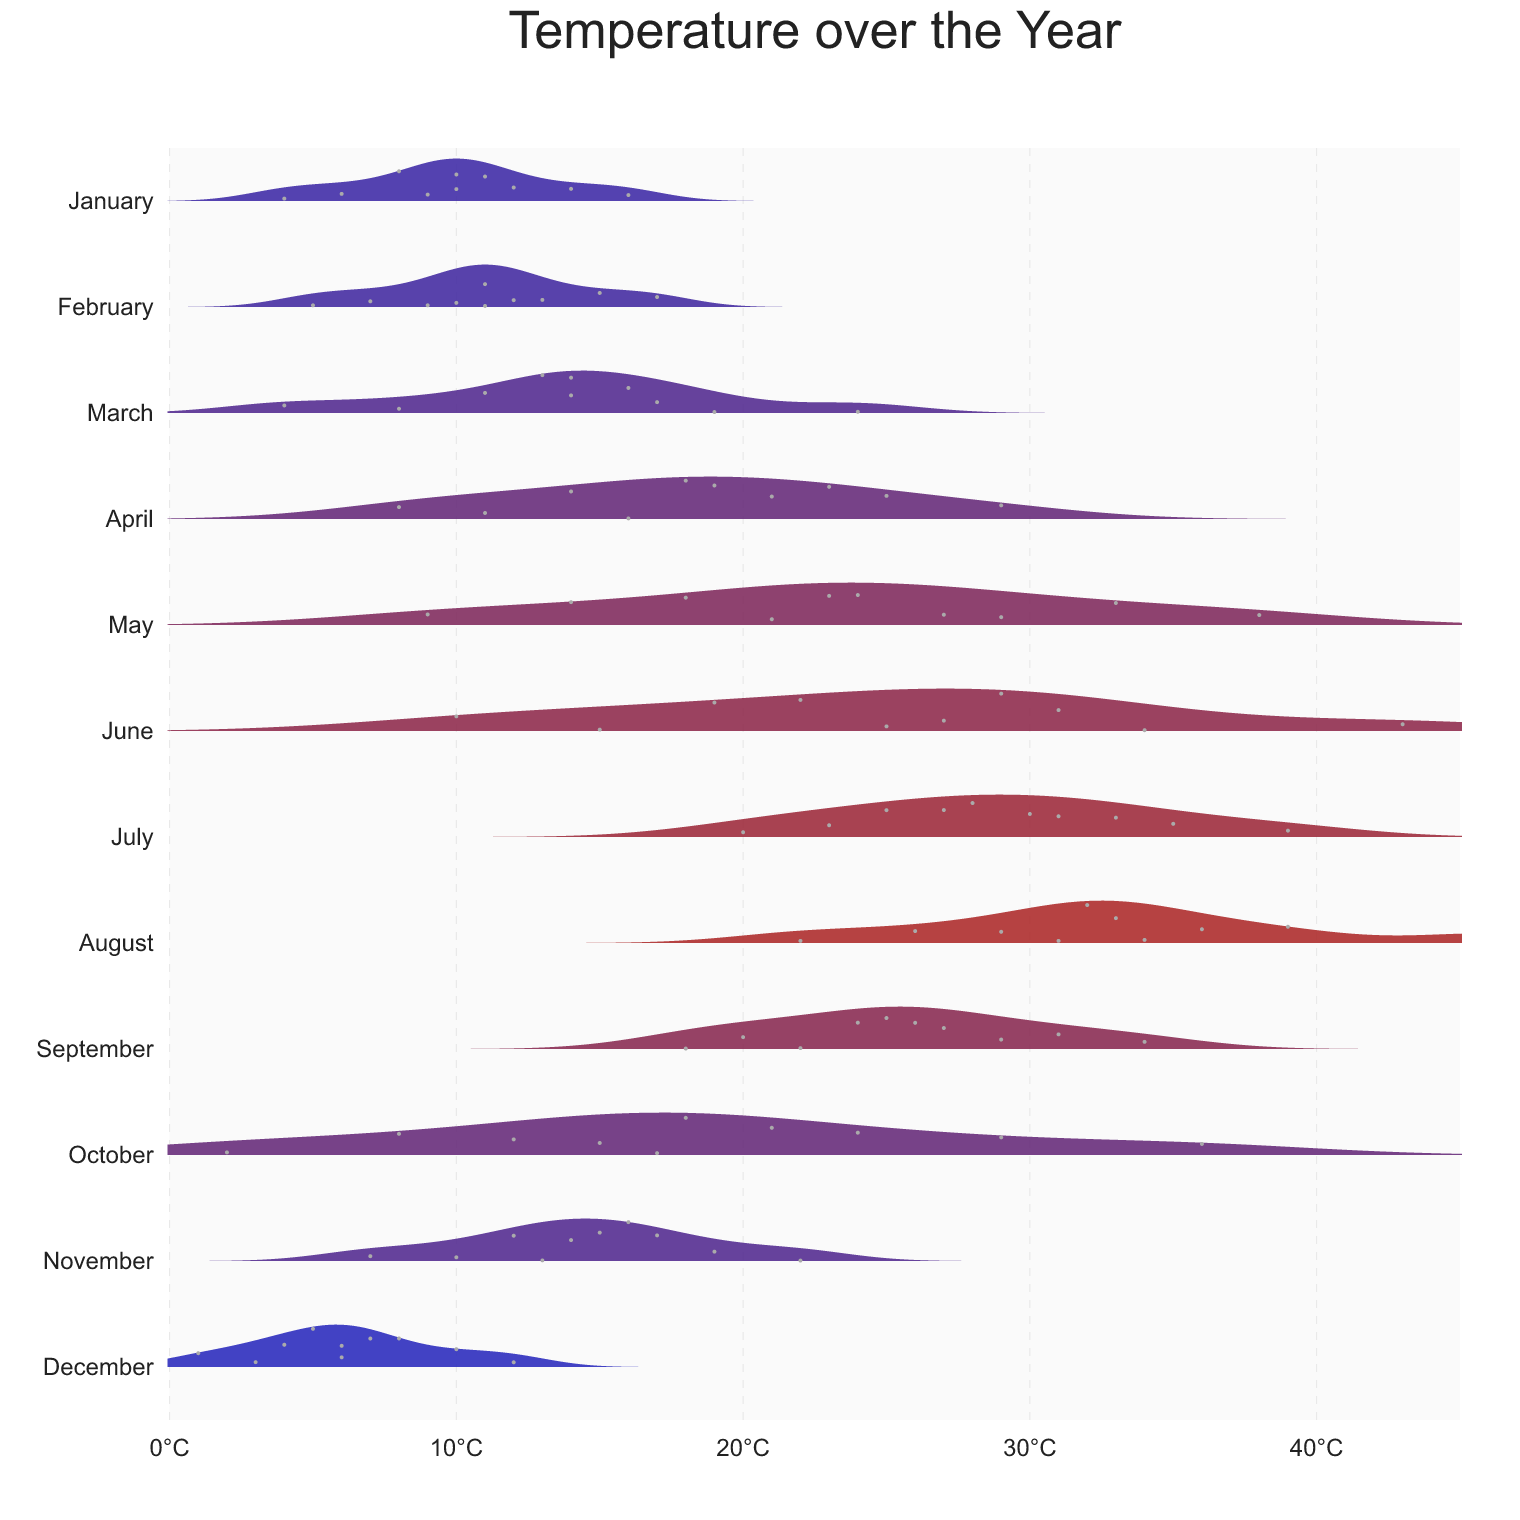

Source data for this figure (header and first rows):
month, temperature, mean_temperature
January, 4, 10
January, 6, 10
January, 8, 10
January, 9, 10
January, 10, 10
January, 10, 10
January, 11, 10
January, 12, 10
January, 14, 10
January, 16, 10
February, 5, 11
February, 7, 11
February, 9, 11
February, 10, 11
February, 11, 11
February, 11, 11
February, 12, 11
February, 13, 11
February, 15, 11
February, 17, 11
March, 4, 14
March, 8, 14
March, 11, 14
March, 13, 14
March, 14, 14
March, 14, 14
March, 16, 14
March, 17, 14
March, 19, 14
March, 24, 14
April, 8, 18
April, 11, 18
April, 14, 18
April, 16, 18
April, 18, 18
April, 19, 18
April, 21, 18
April, 23, 18
April, 25, 18
April, 29, 18
May, 9, 23
May, 14, 23
May, 18, 23
May, 21, 23
May, 23, 23
May, 24, 23
May, 27, 23
May, 29, 23
May, 33, 23
May, 38, 23
June, 10, 26
June, 15, 26
June, 19, 26
June, 22, 26
June, 25, 26
June, 27, 26
June, 29, 26
June, 31, 26
June, 34, 26
June, 43, 26
... 60 more rows
